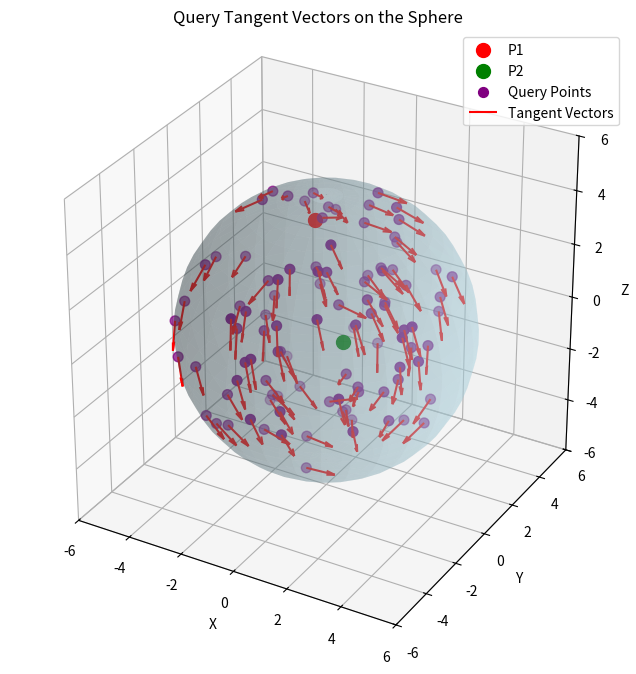

Write Python code to recreate this figure.
import numpy as np
import matplotlib.pyplot as plt
from mpl_toolkits.mplot3d import Axes3D

# 1. Generate two random points **inside** the sphere
def generate_random_points_inside_sphere(S, R_s):
    """
    Generates two random points inside the sphere (not on the surface).
    """
    def random_point():
        while True:
            point = S + np.random.uniform(-R_s, R_s, 3)  # Generate random point in bounding cube
            if np.linalg.norm(point - S) < R_s:  # Check if inside the sphere
                return point

    return random_point(), random_point()

# 2. Compute the **intersection circle** between the plane and sphere
def compute_fixed_intersection_circle(S, R_s, P1, P2):
    """
    Computes the intersection circle between the sphere and the perpendicular plane at the midpoint of P1 and P2.
    The plane does NOT pass through the sphere center but through the midpoint of P1 and P2.
    """
    # Compute the midpoint (this is where the plane passes through)
    C = (P1 + P2) / 2

    # Compute the normal of the plane (vector from P1 to P2)
    N = P2 - P1
    N = N / np.linalg.norm(N)

    # Compute the distance from the sphere center to the plane
    d = abs(np.dot(S - C, N))

    # Ensure the plane intersects the sphere
    if d >= R_s:
        raise ValueError("The plane does not intersect the sphere (d >= R_s)")

    # Compute the correct radius of the intersection circle
    R_c = np.sqrt(R_s**2 - d**2)

    # Compute the projection of the sphere center onto the plane (correct circle center)
    C_circle = S - np.dot((S - C), N) * N

    return C, C_circle, R_c, N

# 3. Compute **tangent vector field** on the sphere
def generate_correct_tangent_vector_field(S, R_s, P1, P2, num_points=50):
    """
    Generates a tangent vector field on a sphere.
    """
    theta = np.linspace(0, np.pi, num_points)
    phi = np.linspace(0, 2 * np.pi, num_points)
    theta, phi = np.meshgrid(theta, phi)

    X = S[0] + R_s * np.sin(theta) * np.cos(phi)
    Y = S[1] + R_s * np.sin(theta) * np.sin(phi)
    Z = S[2] + R_s * np.cos(theta)

    sphere_points = np.vstack((X.ravel(), Y.ravel(), Z.ravel()))

    # Compute the normal to the plane (direction from P1 to P2)
    N = P2 - P1
    N = N / np.linalg.norm(N)

    tangent_vectors = np.zeros_like(sphere_points)

    for i in range(sphere_points.shape[1]):
        P = sphere_points[:, i]
        
        # Compute radial vector
        radial_vector = P - S
        radial_vector = radial_vector / np.linalg.norm(radial_vector)

        # Compute rejection of N onto the radial vector
        proj_N_on_radial = np.dot(N, radial_vector) * radial_vector
        tangent_vector = N - proj_N_on_radial  # Remove radial component

        # Normalize to maintain consistent vector lengths
        tangent_vectors[:, i] = tangent_vector / np.linalg.norm(tangent_vector)

    return sphere_points, tangent_vectors

# 4. Query **tangent vector at a specific point**
def query_tangent_vector(S, R_s, P1, P2, P_q):
    """
    Queries the tangent vector at a given point on the sphere.
    """
    # Ensure P_q is on the sphere (project if necessary)
    P_q = S + R_s * (P_q - S) / np.linalg.norm(P_q - S)

    # Compute the normal of the plane (vector from P1 to P2)
    N = P2 - P1
    N = N / np.linalg.norm(N)

    # Compute radial vector at P_q
    radial_vector = P_q - S
    radial_vector = radial_vector / np.linalg.norm(radial_vector)

    # Compute rejection of N onto the radial vector
    proj_N_on_radial = np.dot(N, radial_vector) * radial_vector
    tangent_vector = N - proj_N_on_radial  # Remove radial component

    # Normalize to maintain consistent vector lengths
    tangent_vector = tangent_vector / np.linalg.norm(tangent_vector)

    return tangent_vector

# 5. Plot the **sphere, intersection circle, and tangent vector field**
def plot_query_tangent_vectors(S, R_s, P1, P2, num_queries=50):
    """
    Plots a 3D sphere and multiple query points with their tangent vectors.
    """
    # Generate multiple query points on the sphere
    query_points = [generate_random_points_inside_sphere(S, R_s)[0] for _ in range(num_queries)]
    
    # Compute tangent vectors at each query point
    tangent_vectors = np.array([query_tangent_vector(S, R_s, P1, P2, P_q) for P_q in query_points])

    fig = plt.figure(figsize=(8, 8))
    ax = fig.add_subplot(111, projection='3d')

    # Plot the sphere surface
    u = np.linspace(0, np.pi, 30)
    v = np.linspace(0, 2 * np.pi, 30)
    X = S[0] + R_s * np.outer(np.sin(u), np.cos(v))
    Y = S[1] + R_s * np.outer(np.sin(u), np.sin(v))
    Z = S[2] + R_s * np.outer(np.cos(u), np.ones_like(v))
    ax.plot_surface(X, Y, Z, color='lightblue', alpha=0.3)

    # Plot P1, P2, and the query points
    ax.scatter(*P1, color='red', label="P1", s=100)
    ax.scatter(*P2, color='green', label="P2", s=100)
    ax.scatter(*np.array(query_points).T, color='purple', label="Query Points", s=50)

    # Plot tangent vectors
    query_points = np.array(query_points)
    ax.quiver(query_points[:, 0], query_points[:, 1], query_points[:, 2],
              tangent_vectors[:, 0], tangent_vectors[:, 1], tangent_vectors[:, 2],
              length=1.0, color='red', label="Tangent Vectors")

    ax.set_xlabel("X")
    ax.set_ylabel("Y")
    ax.set_zlabel("Z")
    ax.legend()
    ax.set_title("Query Tangent Vectors on the Sphere")

    # Ensure equal aspect ratio for all axes
    ax.set_box_aspect([1, 1, 1])
    max_range = R_s * 1.2
    ax.set_xlim(S[0] - max_range, S[0] + max_range)
    ax.set_ylim(S[1] - max_range, S[1] + max_range)
    ax.set_zlim(S[2] - max_range, S[2] + max_range)

    plt.show()


if __name__ == "__main__":
    # Example Usage
    S = np.array([0, 0, 0])  # Sphere Center
    R_s = 5  # Sphere Radius

    # Generate P1 and P2 inside the sphere
    P1, P2 = generate_random_points_inside_sphere(S, R_s)

    # Plot the results
    plot_query_tangent_vectors(S, R_s, P1, P2, num_queries=100)
